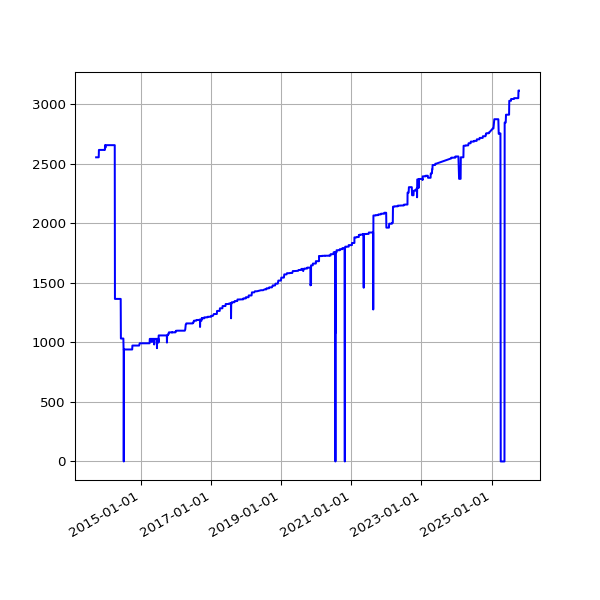

Data behind this chart, as committed beside it:
date, value
2013-09-19 02:16:07 +0100, 2556
2013-09-20 02:42:51 +0100, 2556
2013-09-21 02:35:34 +0100, 2556
2013-09-22 02:42:30 +0100, 2556
2013-09-23 14:45:25 +0100, 2556
2013-09-24 02:24:38 +0100, 2556
2013-09-25 02:24:18 +0100, 2556
2013-09-25 11:14:19 +0100, 2556
2013-09-25 15:24:36 +0100, 2556
2013-09-26 02:28:48 +0100, 2556
2013-09-27 03:04:57 +0100, 2556
2013-09-28 02:34:11 +0100, 2556
2013-09-29 02:37:28 +0100, 2556
2013-09-30 02:41:33 +0100, 2556
2013-10-01 02:48:10 +0100, 2556
2013-10-02 02:40:18 +0100, 2556
2013-10-03 02:50:49 +0100, 2556
2013-10-04 02:42:18 +0100, 2556
2013-10-05 02:35:24 +0100, 2556
2013-10-06 02:35:14 +0100, 2556
2013-10-07 02:36:02 +0100, 2556
2013-10-08 02:48:25 +0100, 2556
2013-10-09 02:44:15 +0100, 2556
2013-10-10 02:42:47 +0100, 2556
2013-10-11 02:43:24 +0100, 2556
2013-10-12 02:36:46 +0100, 2556
2013-10-13 02:34:49 +0100, 2556
2013-10-16 02:38:31 +0100, 2556
2013-10-17 02:38:11 +0100, 2618
2013-10-18 03:54:04 +0100, 2618
2013-10-19 04:22:37 +0100, 2618
2013-10-20 03:47:14 +0100, 2618
2013-10-21 03:33:15 +0100, 2618
2013-10-22 03:54:27 +0100, 2618
2013-10-23 04:08:12 +0100, 2618
2013-10-24 03:23:20 +0100, 2618
2013-10-25 03:49:11 +0100, 2618
2013-10-26 02:58:11 +0100, 2618
2013-10-27 04:56:02 +0000, 2618
2013-10-28 03:29:04 +0000, 2618
2013-10-29 03:34:38 +0000, 2618
2013-10-30 03:44:23 +0000, 2618
2013-10-31 04:16:06 +0000, 2618
2013-11-01 19:13:36 +0000, 2618
2013-11-04 10:02:58 +0000, 2618
2013-11-05 03:51:50 +0000, 2618
2013-11-06 03:39:36 +0000, 2618
2013-11-07 03:44:18 +0000, 2618
2013-11-08 03:49:56 +0000, 2618
2013-11-09 04:02:57 +0000, 2618
2013-11-10 03:28:18 +0000, 2618
2013-11-11 03:43:31 +0000, 2618
2013-11-12 04:09:49 +0000, 2618
2013-11-13 04:17:11 +0000, 2618
2013-11-14 03:34:20 +0000, 2618
2013-11-15 03:40:17 +0000, 2618
2013-11-16 03:32:06 +0000, 2618
2013-11-17 03:26:32 +0000, 2618
2013-11-18 03:40:30 +0000, 2618
2013-11-19 03:32:58 +0000, 2618
... 3,935 more rows
